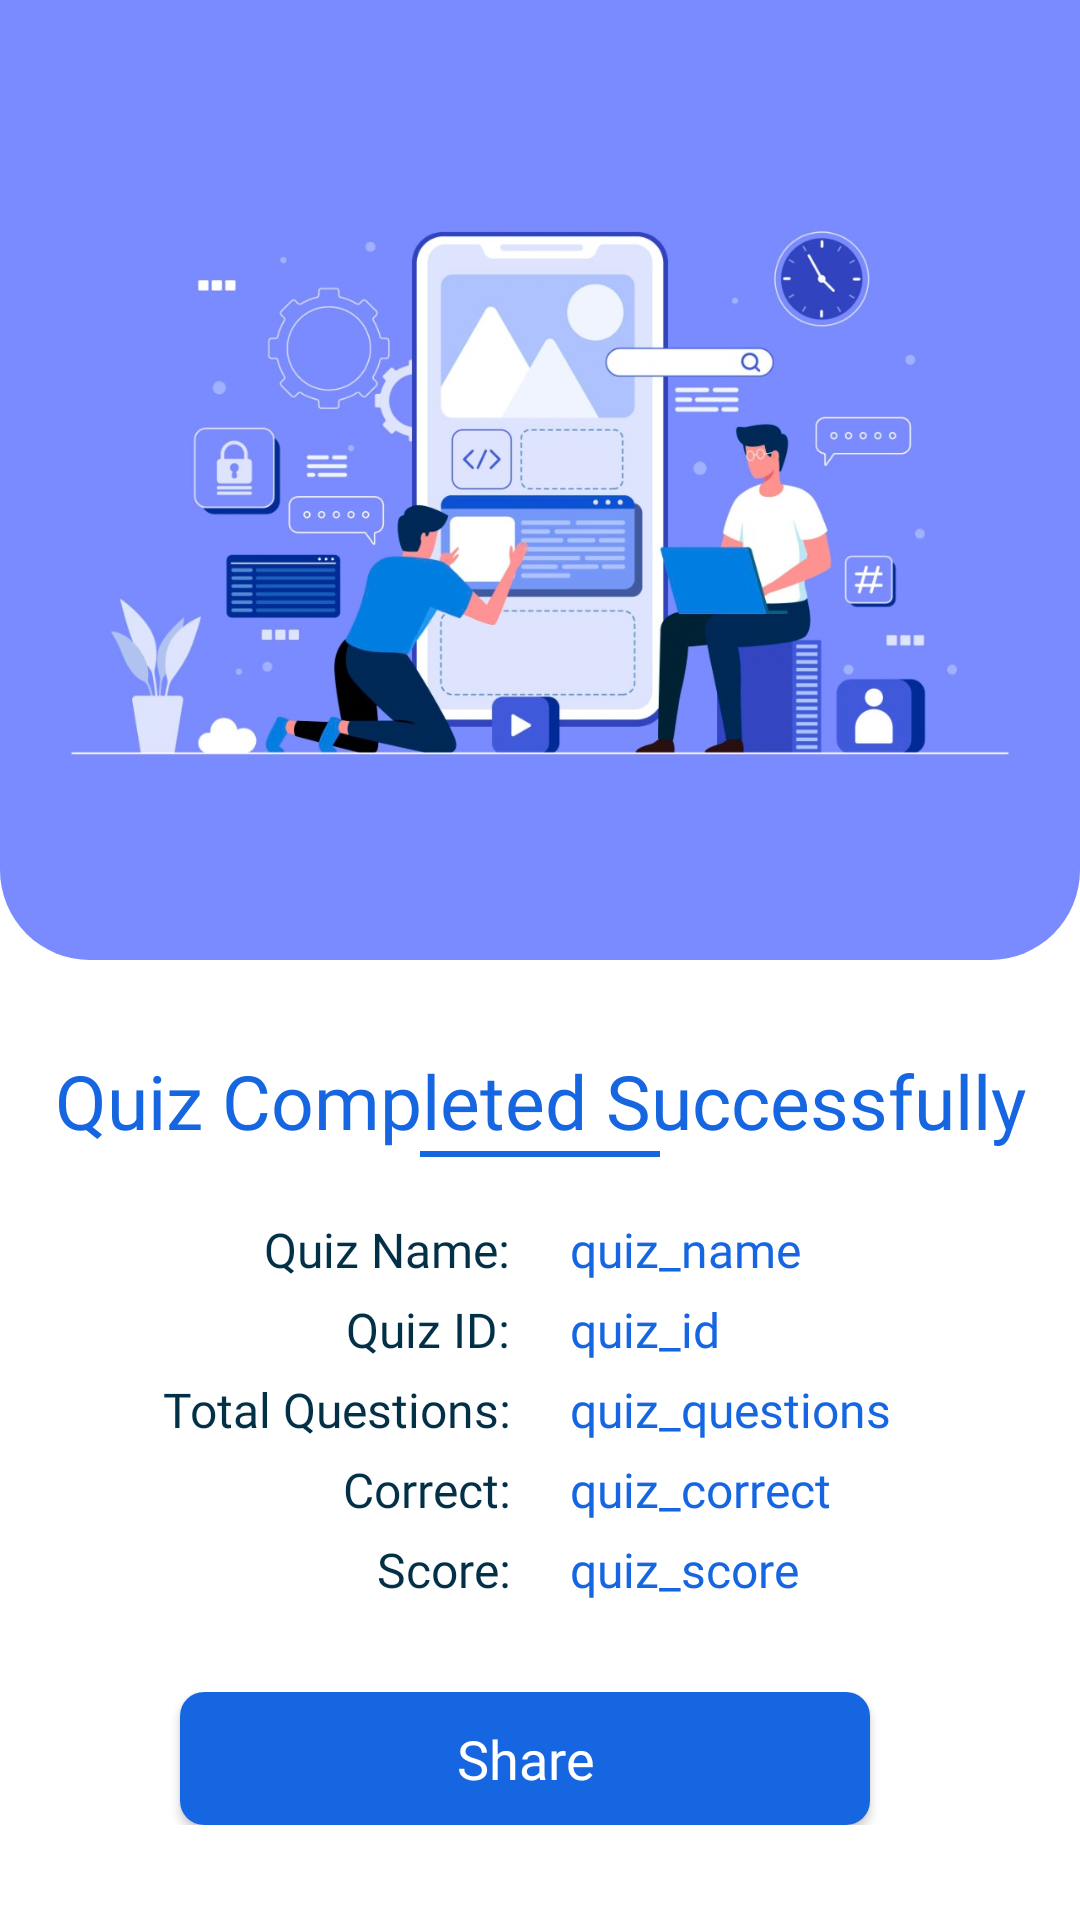

The Android layout XML behind this screen, and the referenced resources:
<!-- AndroidManifest.xml: application theme Theme.Quizzillions -->
<!-- res/layout/activity_quiz_end.xml -->
<?xml version="1.0" encoding="utf-8"?>
<androidx.constraintlayout.widget.ConstraintLayout xmlns:android="http://schemas.android.com/apk/res/android"
    xmlns:app="http://schemas.android.com/apk/res-auto"
    xmlns:tools="http://schemas.android.com/tools"
    android:layout_width="match_parent"
    android:layout_height="match_parent"
    tools:context=".ShareQuiz"
    android:id="@+id/root"
    android:background="@color/white">

    <androidx.core.widget.NestedScrollView
        android:layout_width="match_parent"
        android:layout_height="match_parent">

        <LinearLayout
            android:layout_width="match_parent"
            android:layout_height="wrap_content"
            android:orientation="vertical">

            <LinearLayout
                android:layout_width="match_parent"
                android:layout_height="320dp"
                android:orientation="horizontal"
                android:background="@drawable/blue_back_bottom_curved">

                <ImageView
                    android:layout_width="wrap_content"
                    android:layout_height="wrap_content"
                    android:src="@drawable/artshare"
                    android:layout_gravity="center"
                    android:adjustViewBounds="true" />


            </LinearLayout>

            <TextView
                android:text="Quiz Completed Successfully"
                android:layout_width="match_parent"
                android:layout_height="wrap_content"
                android:textSize="25sp"
                android:layout_marginTop="30dp"
                android:textColor="@color/blue_back"
                android:fontFamily="@font/baloo"
                android:layout_gravity="bottom"
                android:gravity="center"/>

            <View
                android:layout_width="80dp"
                android:layout_height="2dp"
                android:background="@color/blue_back"
                android:layout_gravity="center" />

            <LinearLayout
                android:layout_width="match_parent"
                android:layout_height="wrap_content"
                android:layout_marginTop="20dp"
                android:orientation="vertical">

                <LinearLayout
                    android:layout_width="match_parent"
                    android:layout_height="wrap_content"
                    android:orientation="horizontal">
                    <TextView
                        android:layout_width="0dp"
                        android:layout_height="wrap_content"
                        android:textSize="16sp"
                        android:fontFamily="@font/baloo"
                        android:textColor="@color/darkGray"
                        android:text="Quiz Name:"
                        android:gravity="end"
                        android:layout_weight="1" />

                    <TextView
                        android:id="@+id/name_share"
                        android:layout_width="0dp"
                        android:layout_height="wrap_content"
                        android:textSize="16sp"
                        android:fontFamily="@font/baloo"
                        android:textColor="@color/blue_back"
                        android:text="quiz_name"
                        android:layout_marginStart="20dp"
                        android:gravity="start"
                        android:layout_weight="1" />

                </LinearLayout>

                <LinearLayout
                    android:layout_width="match_parent"
                    android:layout_height="wrap_content"
                    android:layout_marginTop="5dp"
                    android:orientation="horizontal">
                    <TextView
                        android:layout_width="0dp"
                        android:layout_height="wrap_content"
                        android:textSize="16sp"
                        android:fontFamily="@font/baloo"
                        android:textColor="@color/darkGray"
                        android:text="Quiz ID:"
                        android:gravity="end"
                        android:layout_weight="1" />

                    <TextView
                        android:id="@+id/id_share"
                        android:layout_width="0dp"
                        android:layout_height="wrap_content"
                        android:textSize="16sp"
                        android:fontFamily="@font/baloo"
                        android:textColor="@color/blue_back"
                        android:text="quiz_id"
                        android:layout_marginStart="20dp"
                        android:gravity="start"
                        android:layout_weight="1" />

                </LinearLayout>

                <LinearLayout
                    android:layout_width="match_parent"
                    android:layout_height="wrap_content"
                    android:layout_marginTop="5dp"
                    android:orientation="horizontal">
                    <TextView
                        android:layout_width="0dp"
                        android:layout_height="wrap_content"
                        android:textSize="16sp"
                        android:fontFamily="@font/baloo"
                        android:textColor="@color/darkGray"
                        android:text="Total Questions:"
                        android:gravity="end"
                        android:layout_weight="1" />

                    <TextView
                        android:id="@+id/questions_share"
                        android:layout_width="0dp"
                        android:layout_height="wrap_content"
                        android:textSize="16sp"
                        android:fontFamily="@font/baloo"
                        android:textColor="@color/blue_back"
                        android:text="quiz_questions"
                        android:layout_marginStart="20dp"
                        android:gravity="start"
                        android:layout_weight="1" />

                </LinearLayout>

                <LinearLayout
                    android:layout_width="match_parent"
                    android:layout_height="wrap_content"
                    android:layout_marginTop="5dp"
                    android:orientation="horizontal">
                    <TextView
                        android:layout_width="0dp"
                        android:layout_height="wrap_content"
                        android:textSize="16sp"
                        android:fontFamily="@font/baloo"
                        android:textColor="@color/darkGray"
                        android:text="Correct:"
                        android:gravity="end"
                        android:layout_weight="1" />

                    <TextView
                        android:id="@+id/quiz_correct"
                        android:layout_width="0dp"
                        android:layout_height="wrap_content"
                        android:textSize="16sp"
                        android:fontFamily="@font/baloo"
                        android:textColor="@color/blue_back"
                        android:text="quiz_correct"
                        android:layout_marginStart="20dp"
                        android:gravity="start"
                        android:layout_weight="1" />

                </LinearLayout>

                <LinearLayout
                    android:layout_width="match_parent"
                    android:layout_height="wrap_content"
                    android:layout_marginTop="5dp"
                    android:orientation="horizontal">
                    <TextView
                        android:layout_width="0dp"
                        android:layout_height="wrap_content"
                        android:textSize="16sp"
                        android:fontFamily="@font/baloo"
                        android:textColor="@color/darkGray"
                        android:text="Score:"
                        android:gravity="end"
                        android:layout_weight="1" />

                    <TextView
                        android:id="@+id/quiz_score"
                        android:layout_width="0dp"
                        android:layout_height="wrap_content"
                        android:textSize="16sp"
                        android:fontFamily="@font/baloo"
                        android:textColor="@color/blue_back"
                        android:text="quiz_score"
                        android:layout_marginStart="20dp"
                        android:gravity="start"
                        android:layout_weight="1" />

                </LinearLayout>

            </LinearLayout>


            <LinearLayout
                android:layout_width="match_parent"
                android:layout_height="wrap_content"
                android:layout_marginTop="30dp"
                android:orientation="horizontal">

                <androidx.cardview.widget.CardView
                    android:layout_width="0dp"
                    android:layout_height="wrap_content"
                    app:cardCornerRadius="8dp"
                    android:layout_weight="1"
                    android:layout_marginLeft="60dp"
                    android:layout_marginRight="20dp">
                    <TextView
                        android:id="@+id/shareBtn"
                        android:layout_width="match_parent"
                        android:layout_height="wrap_content"
                        android:textSize="18sp"
                        android:textColor="@color/white"
                        android:gravity="center"
                        android:padding="10dp"
                        android:background="@color/blue_back"
                        android:fontFamily="@font/baloo"
                        android:text="Share" />
                </androidx.cardview.widget.CardView>

                <ImageView
                    android:id="@+id/copy"
                    android:layout_width="30dp"
                    android:layout_height="30dp"
                    android:layout_gravity="center"
                    android:layout_marginRight="20dp"
                    android:src="@drawable/copy" />
            </LinearLayout>

        </LinearLayout>
    </androidx.core.widget.NestedScrollView>



</androidx.constraintlayout.widget.ConstraintLayout>
<!-- resources referenced by this layout -->
<resources>
  <color name="blue_back">#1566e0</color>
  <color name="darkGray">#023047</color>
  <color name="white">#FFFFFFFF</color>
  <!-- drawable artshare: jpeg bitmap (drawable-v24, 93358 bytes) -->
  <!-- drawable blue_back_bottom_curved (drawable) -->
  <?xml version="1.0" encoding="utf-8"?>
  <shape android:shape="rectangle"
      xmlns:android="http://schemas.android.com/apk/res/android" >
      <solid android:color="#7a8bff" />
      <corners android:bottomLeftRadius="30dp" android:bottomRightRadius="30dp" />
  </shape>
  <style name="Theme.Quizzillions" parent="Theme.MaterialComponents.Light.NoActionBar.Bridge">
          
          <item name="colorPrimary">@color/purple_500</item>
          <item name="colorPrimaryVariant">@color/purple_700</item>
          <item name="colorOnPrimary">@color/white</item>
          
          <item name="colorSecondary">@color/teal_200</item>
          <item name="colorSecondaryVariant">@color/teal_700</item>
          <item name="colorOnSecondary">@color/black</item>
          
          <item name="android:statusBarColor" tools:targetApi="l">@color/blue_back</item>
          
      </style>
  <color name="purple_500">#FF6200EE</color>
  <color name="purple_700">#FF3700B3</color>
  <color name="teal_200">#FF03DAC5</color>
  <color name="teal_700">#FF018786</color>
  <color name="black">#FF000000</color>
</resources>
